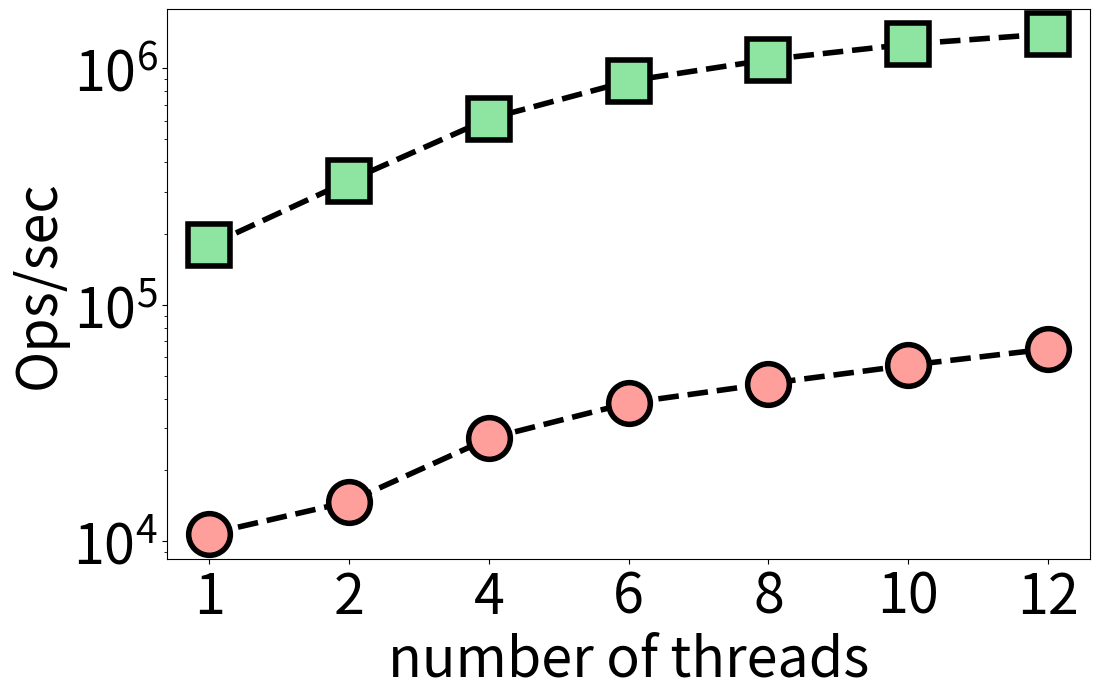

Python code for this plot: (Note: this script raises an exception after producing the figure.)
from os import read
import matplotlib.pyplot as plt
import sys
import csv
plt.rcParams["figure.figsize"] = (25,12)
#plt.rcParams["figure.figsize"] = (5,3)
plt.rcParams.update({'font.size': 40})


import seaborn as sns

plt.rcParams['hatch.linewidth'] = 2.5
palette = sns.color_palette("pastel")



rocksdb_sync = [10760, 14702, 27224, 38448, 46449, 55487, 65064]
#rocksdb = [387723, 389579, 686046, 914532, 1128106, 1309887, 1479264]
pmlog = [178454, 334535, 611917, 883374, 1088547, 1265343, 1396754]

fig = plt.figure(figsize = (12, 8))


threads_nb = ['1', '2', '4', '6', '8', '10', '12']

plt.plot(rocksdb_sync, marker='o', linestyle='--', linewidth=4, color='k', markerfacecolor= palette[3], label='Boki (RocksDB)', markersize=30, markeredgecolor='black', markeredgewidth=4)
#plt.plot(rocksdb, marker='*', linestyle='--', color='r', label='rocksdb w/o persistency', markersize=20)
plt.plot(pmlog, marker='s', linestyle='--', linewidth=4, color='k', markerfacecolor=palette[2], label='FlexLog (PM)', markersize=30, markeredgecolor='black', markeredgewidth=4)

ax = plt.gca()
plt.yscale("log")
plt.xticks(list(range(0, 7)))
ax.set_xticklabels(threads_nb)

plt.ylabel("Ops/sec")
#plt.ylabel("Throughput (Ops/sec)")
plt.xlabel("number of threads")
plt.tight_layout()
#plt.legend(loc='best')
#plt.legend(ncol = 1, loc='right', bbox_to_anchor=(0.5, 1.15), mode="expand")
#plt.legend(ncol = 3, loc='upper center', bbox_to_anchor=(0.5, 1.4))
plt.savefig("colored_plots/pmlog_rocksdb_bench_scalability_colorful.pdf", bbox_inches='tight', dpi = 200)

#plt.show()
